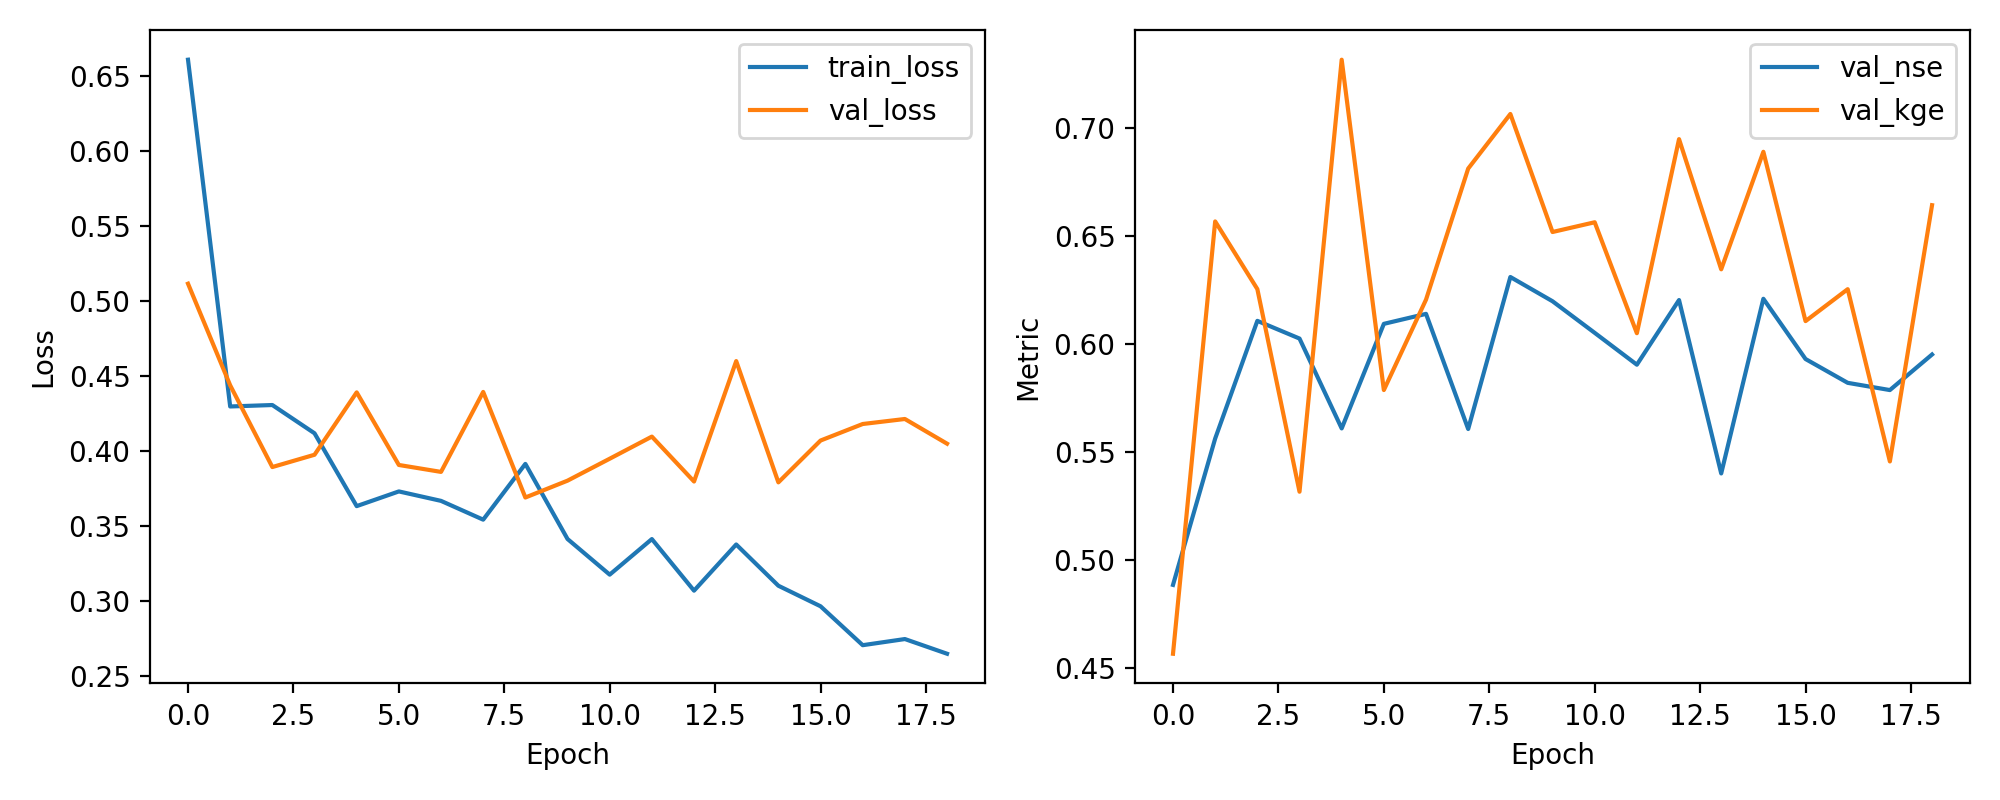

The table this chart was drawn from, first rows:
epoch, train_loss, val_loss, val_nse, val_kge
1, 0.6606, 0.5114, 0.4886, 0.4567
2, 0.4297, 0.4438, 0.5562, 0.6566
3, 0.4306, 0.3893, 0.6107, 0.6253
4, 0.4118, 0.3975, 0.6025, 0.5316
5, 0.3633, 0.4391, 0.5609, 0.7314
6, 0.3731, 0.3907, 0.6093, 0.5787
7, 0.3668, 0.3861, 0.6139, 0.6205
8, 0.3543, 0.4394, 0.5606, 0.6811
9, 0.3914, 0.3691, 0.6309, 0.7063
10, 0.3414, 0.3803, 0.6197, 0.6518
11, 0.3177, 0.3949, 0.6051, 0.6563
12, 0.3414, 0.4096, 0.5904, 0.6049
13, 0.307, 0.3797, 0.6203, 0.6947
14, 0.3378, 0.4599, 0.5401, 0.6345
15, 0.3103, 0.3791, 0.6209, 0.6888
16, 0.2966, 0.407, 0.593, 0.6105
17, 0.2707, 0.418, 0.582, 0.6253
18, 0.2748, 0.4213, 0.5787, 0.5457
19, 0.265, 0.4049, 0.5951, 0.6642
